Run: headless pygame with SDL's dummy video driver; simulated clock (each Clock.tick advances the game by its frame time, no real sleeping); random seed 0; keys injected as events and as key.get_pressed() state; no mouse input.
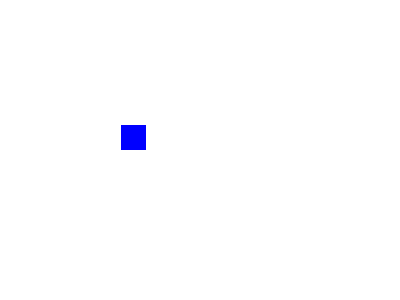
Frame 1 of 4 · flips 1–60 · no input
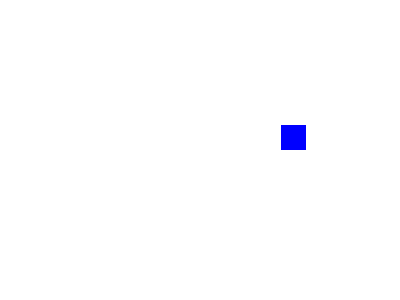
Frame 2 of 4 · flips 61–180 · tapped SPACE, RETURN · held RIGHT (→), D
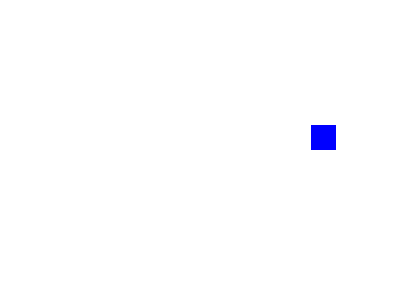
Frame 3 of 4 · flips 181–300 · held DOWN (↓), S
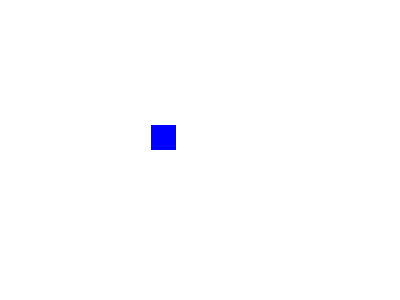
Frame 4 of 4 · flips 301–420 · held LEFT (←), A, UP (↑), W

The pygame program that drew these frames:

import pygame, sys
from pygame.locals import *

pygame.init()

FPS = 30  # frames per second setting
fpsClock = pygame.time.Clock()

# set up the window
displayWidth = 400
displayHeight = 300
DISPLAYSURF = pygame.display.set_mode((displayWidth, displayHeight), 0, 32)

# Colors
RED = (255, 0, 0)
WHITE = (255, 255, 255)
BLUE = (0, 0, 255)

# Rect object values
playerX = 1
playerY = 125
playerWid = 25
playerHgt = 25
playerRect = pygame.Rect(playerX, playerY, playerWid, playerHgt)
playerMoveX = 5
playerMoveY = 0
playerAlive = True

# Rect object values
enemyX = displayWidth - 41
enemyY = 125
enemyWid = 25
enemyHgt = 25
enemyRect = pygame.Rect(enemyX, enemyY, enemyWid, enemyHgt)
enemyMoveX = -3
enemyMoveY = 0
enemyAlive = True

while True:  # the main game loop
    for event in pygame.event.get():
        if event.type == QUIT:
            pygame.quit()
            sys.exit()

    DISPLAYSURF.fill(WHITE)

    if (playerRect.left <= 0 or playerRect.right >= displayWidth):
        playerMoveX *= -1

    playerRect = playerRect.move(playerMoveX, playerMoveY)

    if (enemyRect.left <= 0 or enemyRect.right >= displayWidth):
        enemyMoveX *= -1

    enemyRect = enemyRect.move(enemyMoveX, enemyMoveY)

    # Check to see if one Rect object collided with another Rect object
    if (playerRect.colliderect(enemyRect)):
        # Reverse the playerRect's direction
        playerMoveX *= -1

        # Move the enemyRect off the screen
        enemyRect.left = displayWidth

        # Set it so it won't be draw anymore
        enemyAlive = False

    pygame.draw.rect(DISPLAYSURF, BLUE, playerRect)

    if (enemyAlive):
        pygame.draw.rect(DISPLAYSURF, RED, enemyRect)

    pygame.display.update()
    fpsClock.tick(FPS)
